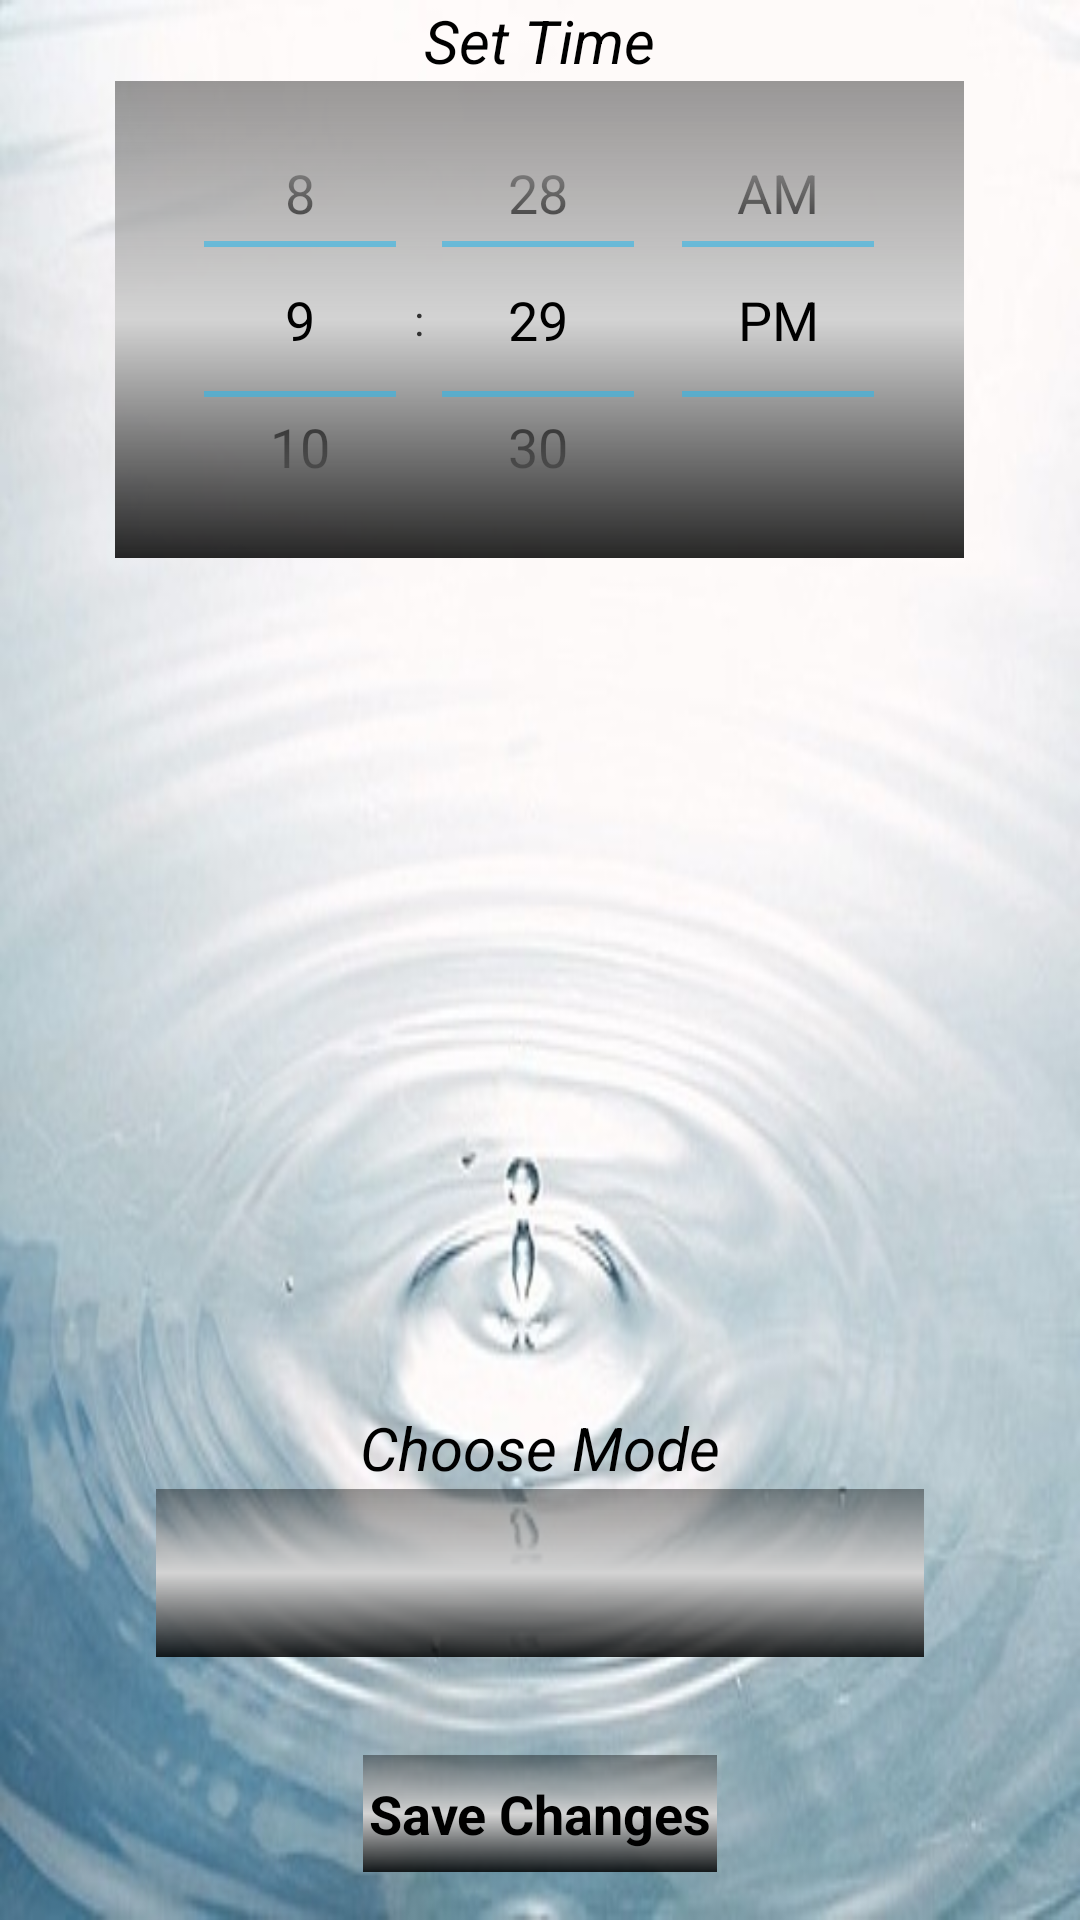

Produce the Android XML layout that renders to this screen, including the resource entries it uses.
<!-- AndroidManifest.xml: application theme AppTheme -->
<!-- res/layout/activity_timer.xml -->
<?xml version="1.0" encoding="utf-8"?>

<RelativeLayout xmlns:android="http://schemas.android.com/apk/res/android"
    xmlns:tools="http://schemas.android.com/tools"
    android:layout_width="match_parent"
    android:layout_height="match_parent"
    android:background="@drawable/waterbackground"
    tools:context=".Timer">

    <TimePicker
        android:id="@+id/timepicker"
        style="@android:style/Widget.Material.Light.TimePicker"
        android:layout_width="283dp"
        android:layout_height="159dp"
        android:layout_below="@+id/textSetTimer"
        android:layout_centerHorizontal="true"
        android:amPmTextColor="@android:color/white"
        android:background="@drawable/backgroundspinner"
        android:nestedScrollingEnabled="true"
        android:scrollbarStyle="outsideOverlay"

        android:timePickerMode="spinner"
        android:visibility="visible"
        tools:style="@android:style/Widget.Leanback.TimePicker"
        tools:timePickerMode="spinner" />

    <Button
        android:id="@+id/setTimer"
        android:layout_width="118dp"
        android:layout_height="39dp"
        android:layout_alignParentBottom="true"
        android:layout_centerHorizontal="true"
        android:layout_marginBottom="16dp"
        android:background="@drawable/backgroundspinner"
        android:text="@string/save_changes"
        android:textStyle="bold" />

    <Spinner
        android:id="@+id/spinner"
        android:layout_width="256dp"
        android:layout_height="56dp"
        android:layout_below="@+id/textChooseMode"
        android:layout_centerHorizontal="true"
        android:layout_marginTop="-144dp"
        android:background="@drawable/backgroundspinner"
        android:popupBackground="@drawable/backgroundspinner"
        android:spinnerMode="dialog" />

    <TextView
        android:id="@+id/textSetTimer"
        android:layout_width="wrap_content"
        android:layout_height="wrap_content"
        android:layout_alignParentTop="true"
        android:layout_centerHorizontal="true"
        android:text="@string/set_time"
        android:textColor="#000"
        android:textSize="20sp"
        android:textStyle="italic" />

    <TextView
        android:id="@+id/textChooseMode"
        android:layout_width="wrap_content"
        android:layout_height="wrap_content"
        android:layout_alignParentBottom="true"
        android:layout_centerHorizontal="true"
        android:layout_marginBottom="144dp"
        android:text="@string/choose_mode"
        android:textColor="#000"
        android:textSize="20sp"
        android:textStyle="italic" />


</RelativeLayout>
<!-- resources referenced by this layout -->
<resources>
  <!-- drawable backgroundspinner (drawable) -->
  <?xml version="1.0" encoding="utf-8"?>
  
  <shape xmlns:android="http://schemas.android.com/apk/res/android">
      <gradient
          android:startColor="#D8000000"
          android:centerColor="#d3d3d3"
          android:endColor="#65000000"
          android:angle="90"
          android:type="linear"
          />
      <size
          android:width="160dp"
          android:height="300dp"/>
  
  </shape>
  <!-- drawable waterbackground: jpg bitmap (drawable, 71407 bytes) -->
  <string name="choose_mode">Choose Mode</string>
  <string name="save_changes">Save Changes</string>
  <string name="set_time">Set Time</string>
  <style name="AppTheme" parent="android:Theme.Holo.Light.DarkActionBar">
          
      </style>
</resources>
